Run: headless pygame with SDL's dummy video driver; simulated clock (each Clock.tick advances the game by its frame time, no real sleeping); random seed 0; keys injected as events and as key.get_pressed() state; no mouse input.
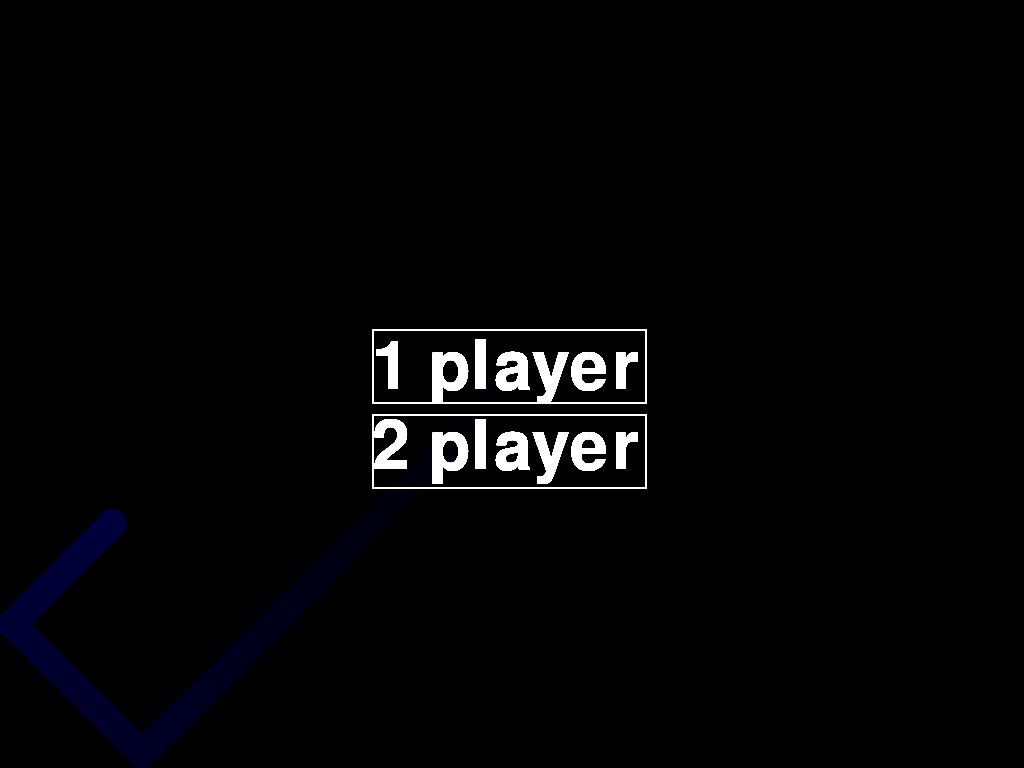
Frame 1 of 4 · flips 1–60 · no input
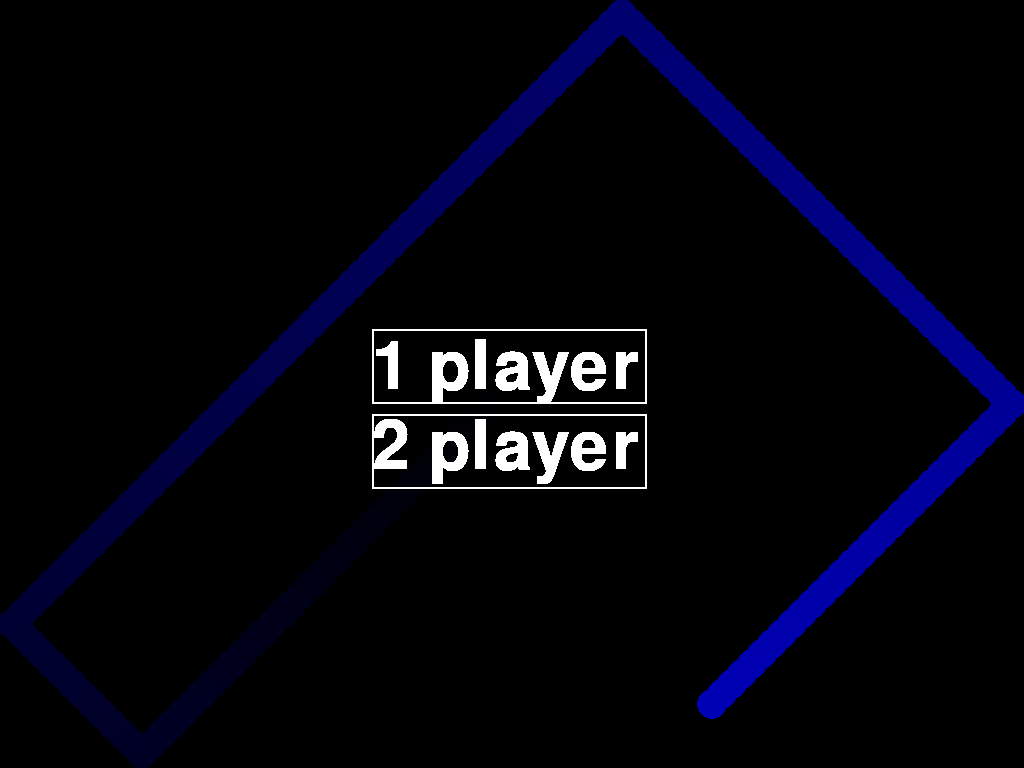
Frame 2 of 4 · flips 61–180 · tapped SPACE, RETURN · held RIGHT (→), D
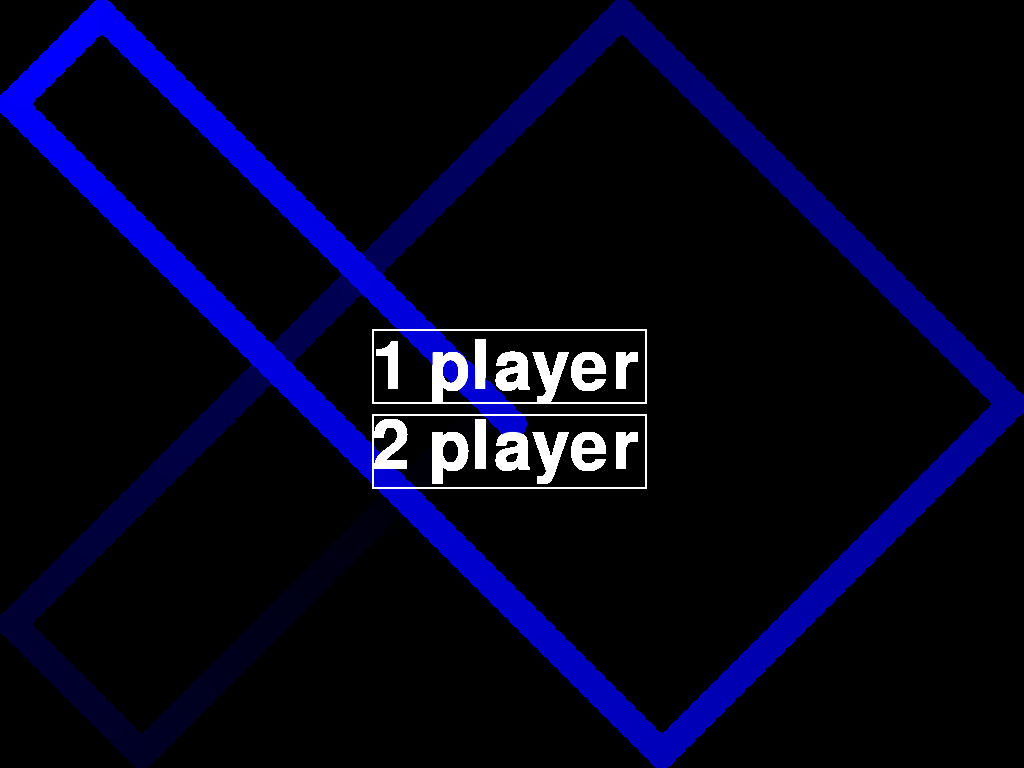
Frame 3 of 4 · flips 181–300 · held DOWN (↓), S
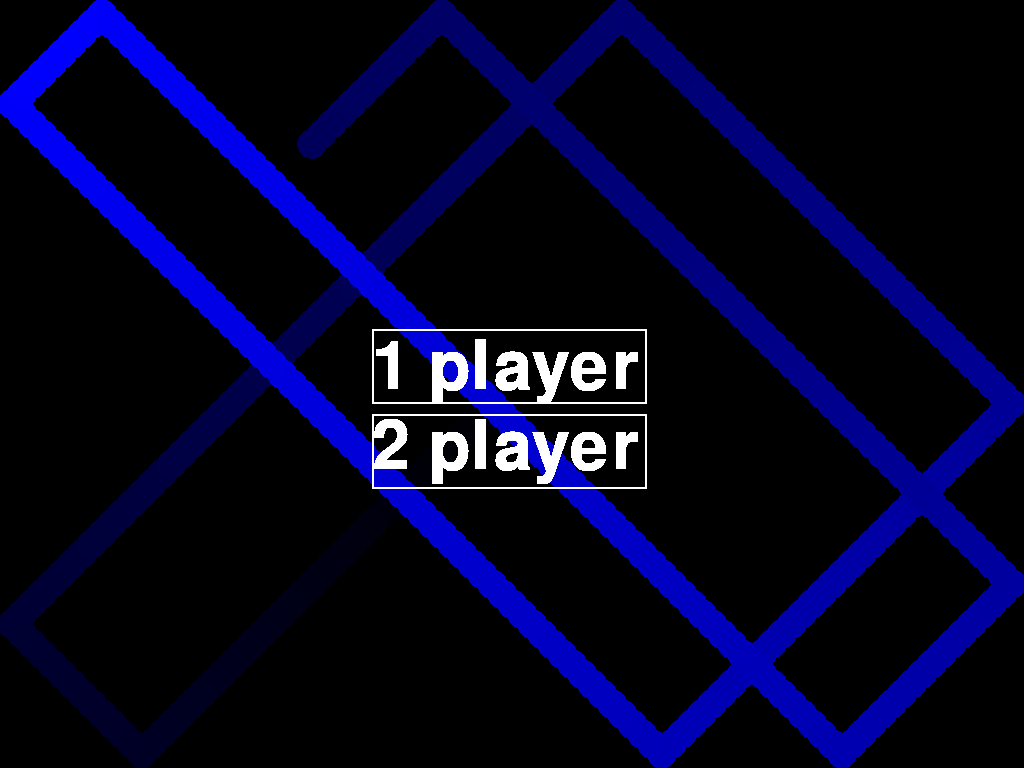
Frame 4 of 4 · flips 301–420 · held LEFT (←), A, UP (↑), W

The pygame program that drew these frames:

import pygame
from random import randint
from threading import Thread
pygame.init()
sc = pygame.display.set_mode()
w, h = pygame.display.get_surface().get_size()
FPS = 60
clock = pygame.time.Clock()
x1=w*.5
y1=h*.5
vx1=randint(-1,1)
vy1=randint(-1,1)
x2=w*.5
y2=h*.5
vx2=randint(-1,1)
vy2=randint(-1,1)
size1=15
count1=0
count2=0
pl_size=200
pl2=w*.5-pl_size*.5
pl1=w*.5-pl_size*.5
speed=1
th1r=False
start_game=False
strt1='1 player'
strt2='2 player'
game1=False
color1=[0,0,0]
clmin1=0
clr1=0
clg1=0
clb1=0
clrad1=randint(0,2)
print(clrad1)
if clrad1==0:
	clr1=1
elif clrad1==1:
	clr1=1
elif clrad1==2:
	clb1=1
while start_game==False:
	for event in pygame.event.get():
		if event.type == pygame.QUIT:
			exit()
		if event.type == pygame.FINGERDOWN:
			if event.finger_id==0:
				if event.x*w>w*.5-140 and event.x*w<w*.5-140+270 and event.y*h>h*.5-55 and event.y*h<h*.5-55+75:
					start_game=True
					game1=True
				if event.x*w>w*.5-140 and event.x*w<w*.5-140+270 and event.y*h>h*.5+30 and event.y*h<h*.5+30+75:
					start_game=True
					game1=False
	if x2>w-size1:
		vx2=-1
	elif x2<0+size1:
		vx2=1
	if vx2==-1:
		x2+=-10
	else:
		x2+=10
	if y2>h-size1:
		vy2=-1
	elif y2<0+size1:
		vy2=1
	if vy2==-1:
		y2+=-10
	else:
		y2+=10
	if clrad1==0:
		if clr1==1 and color1[0]<255:
			color1[0]+=1
		elif clr1==-1 and color1[0]>0:
			color1[0]+=-1
		if color1[0]==255:
			clr1=-1
		elif color1[0]==0:
			clr1=1
	elif clrad1==1:
		if clg1==1 and color1[1]<255:
			color1[1]+=1
		elif clg1==-1 and color1[1]>0:
			color1[1]+=-1
		if color1[1]==255:
			clg1=-1
		elif color1[1]==0:
			clg1=1
	elif clrad1==2:
		if clb1==1 and color1[2]<255:
			color1[2]+=1
		elif clb1==-1 and color1[2]>0:
			color1[2]+=-1
		if color1[2]==255:
			clb1=-1
		elif color1[2]==0:
			clb1=1
	pygame.draw.circle(sc, color1, (x2, y2), size1)
	font2=pygame.font.SysFont('Comic Sans MS',100)
	text3=font2.render(strt1,True,(255,255,255))
	text4=font2.render(strt2,True,(255,255,255))
	sc.blit(text3, (w*.5-140,h*.5-50))
	sc.blit(text4, (w*.5-140,h*.5+30))
	pygame.draw.rect(sc, (255,255,255), pygame.Rect(w*.5-140, h*.5-55, 275, 75),  2)
	pygame.draw.rect(sc, (255,255,255), pygame.Rect(w*.5-140, h*.5+30, 275, 75),  2)
	pygame.display.update()
	clock.tick(FPS)
while start_game==True:
	for event in pygame.event.get():
		if event.type == pygame.QUIT:
			exit()
		if event.type == pygame.FINGERMOTION:
			if game1==True:
				if event.finger_id==0:
					pl2=event.x*w-pl_size*.5
			elif game1==False:
				if event.finger_id==0:
					if event.y<.5:
						pl1=event.x*w-pl_size*.5
					elif event.y>.5:
						pl2=event.x*w-pl_size*.5
				if event.finger_id==1:
					if event.y<.5:
						pl1=event.x*w-pl_size*.5
					elif event.y>.5:
						pl2=event.x*w-pl_size*.5
	if game1==True:
		pl1=x1-pl_size*.5
	sc.fill((0,0,0))
	pygame.draw.line(sc,(255,255,255),[0,round(h*.5)],[w,round(h*.5)])
	pygame.draw.circle(sc, (0,255,0), (x1, y1), size1)
	font1=pygame.font.SysFont('Comic Sans MS',100)
	text1=font1.render(str(count1),True,(255,255,255))
	text1=pygame.transform.rotate(text1, 180)
	sc.blit(text1, (w-100,h*.5-100))
	text2=font1.render(str(count2),True,(255,255,255))
	pygame.draw.line(sc,(255,255,255),[pl1,round(h*.1)],[pl1+pl_size,round(h*.1)],15)
	pygame.draw.line(sc,(255,255,255),[pl2,round(h*.9)],[pl2+pl_size,round(h*.9)],15)
	sc.blit(text2, (100,h*.5+25))
	def sys_game():
		global x1,y1,vx1,vy1,speed,size1,pl_size,pl1,pl2,th1r,count1,count2,FPS,sc
		while True:
			if x1>w-size1:
				vx1=-1
			elif x1<0+size1:
				vx1=1
			if vx1==-1:
				x1+=-speed
			else:
				x1+=speed
			if y1>h-size1:
				vy1=-1
				count1+=1
				speed=1
				pl_size=200
			elif y1<0+size1:
				vy1=1
				count2+=1
				speed=1
				pl_size=200
			elif x1<pl2+pl_size and x1>pl2 and y1>h*.9-15*.5-size1 and y1<h*.9+15*.5+size1:
				if vy1==1:
					vy1=-1
				elif vy1==-1:
					vy1=1
				if speed<49:
					speed+=1
				elif speed>=49:
					if pl_size>99:
						pl_size+=-1
			elif x1<pl1+pl_size and x1>pl1 and y1>h*.1-15*.5-size1 and y1<h*.1+15*.5+size1:
				if vy1==1:
					vy1=-1
				elif vy1==-1:
					vy1=1
				if speed<49:
					speed+=1
				elif speed>=49:
					if pl_size>99:
						pl_size+=-1
			if vy1==-1:
				y1+=-speed
			else:
				y1+=speed
			th1r=True
			clock.tick(120)
	if th1r==False:
		Thread(target=sys_game).start()
	pygame.display.update()
	clock.tick(FPS)
